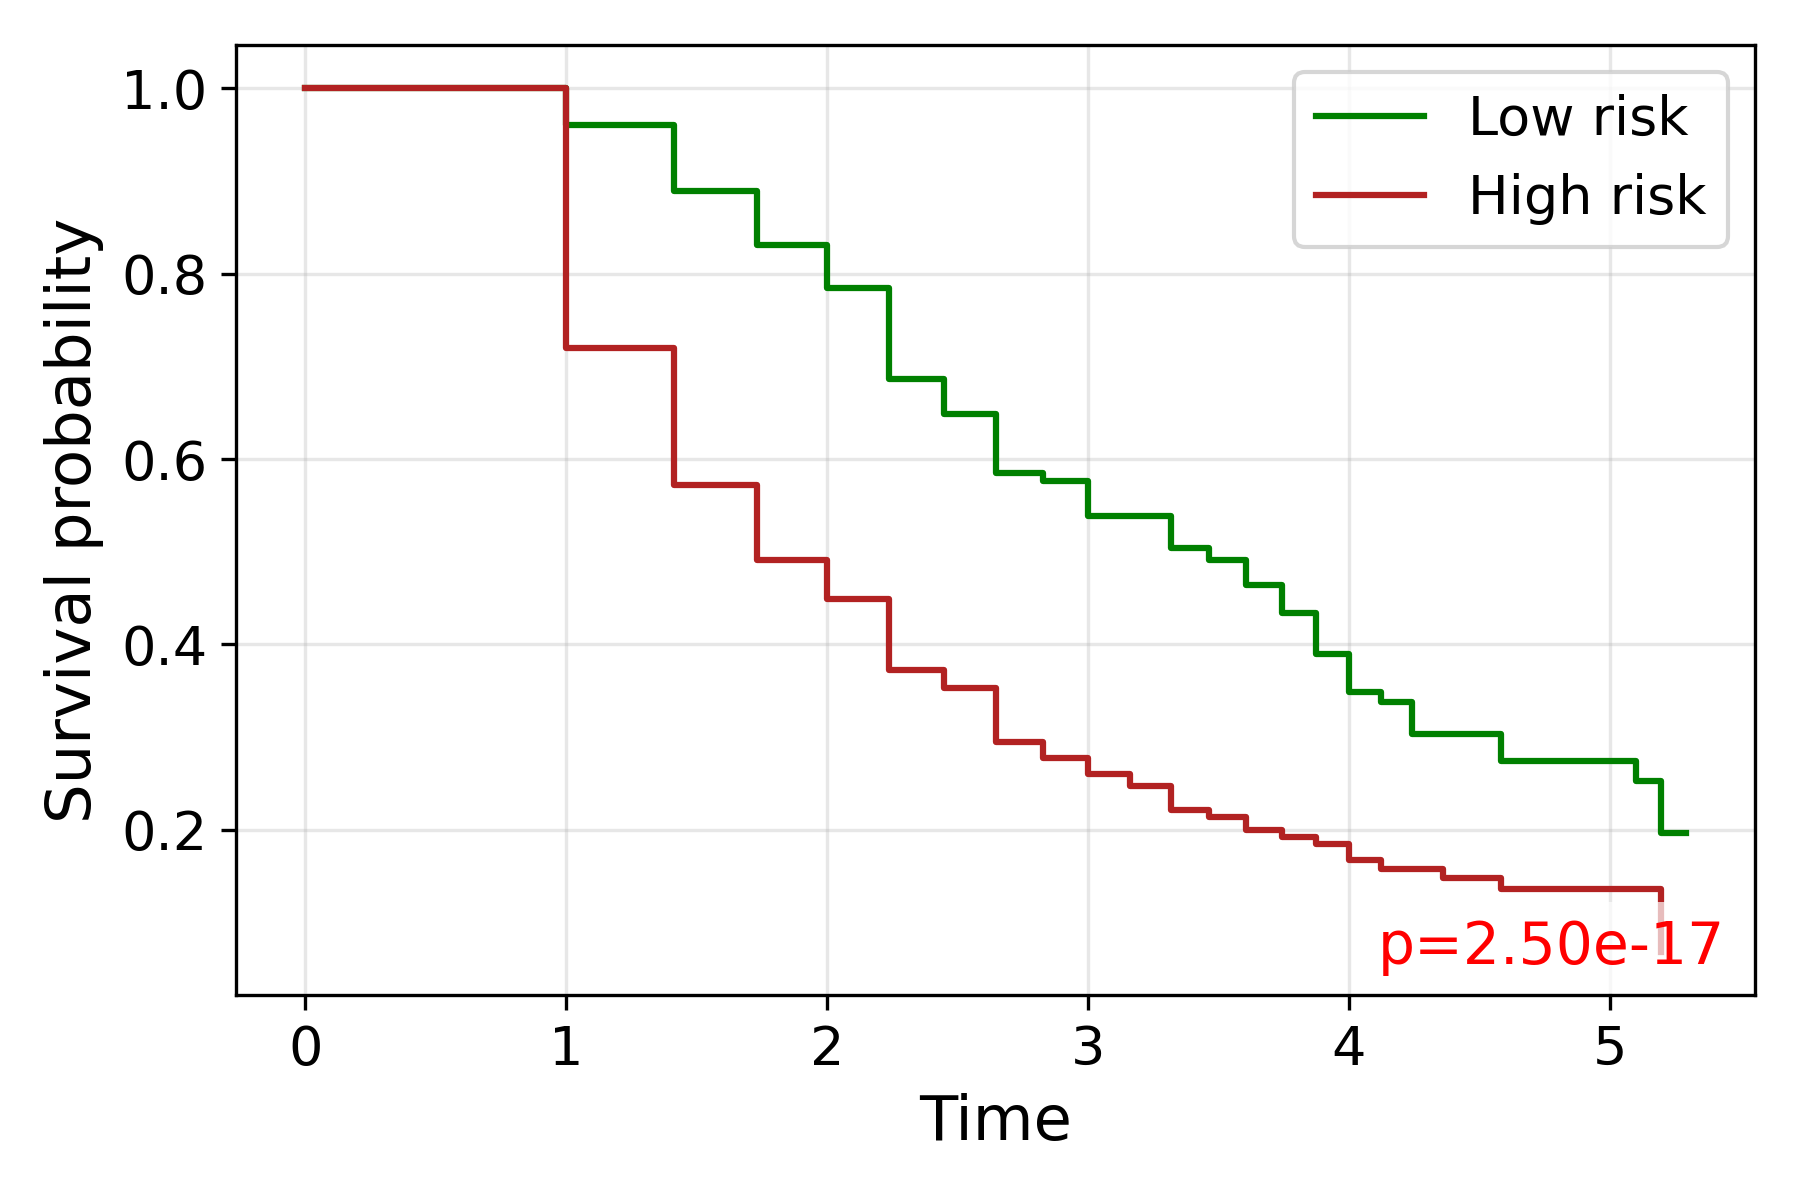

The table this chart was drawn from, first rows:
time, S_low, S_high
0.0, 1.0, 1.0
1.0, 0.9599, 0.72
1.414, 0.8887, 0.5717
1.732, 0.8313, 0.491
2.0, 0.7842, 0.4491
2.236, 0.6862, 0.3722
2.449, 0.6483, 0.3526
2.646, 0.585, 0.2947
2.828, 0.5763, 0.2774
3.0, 0.5382, 0.2597
3.162, 0.5382, 0.247
3.317, 0.5042, 0.221
3.464, 0.4913, 0.2141
3.606, 0.464, 0.2003
3.742, 0.434, 0.1926
3.873, 0.3898, 0.1846
4.0, 0.3487, 0.167
4.123, 0.3382, 0.1577
4.243, 0.3032, 
4.359, 0.3032, 0.1479
4.472, 0.3032, 
4.583, 0.2743, 0.1365
4.69, 0.2743, 0.1365
4.796, 0.2743, 
4.899, 0.2743, 
5.0, , 0.1365
5.099, 0.2532, 0.1365
5.196, 0.1969, 0.06824
5.292, 0.1969, 
